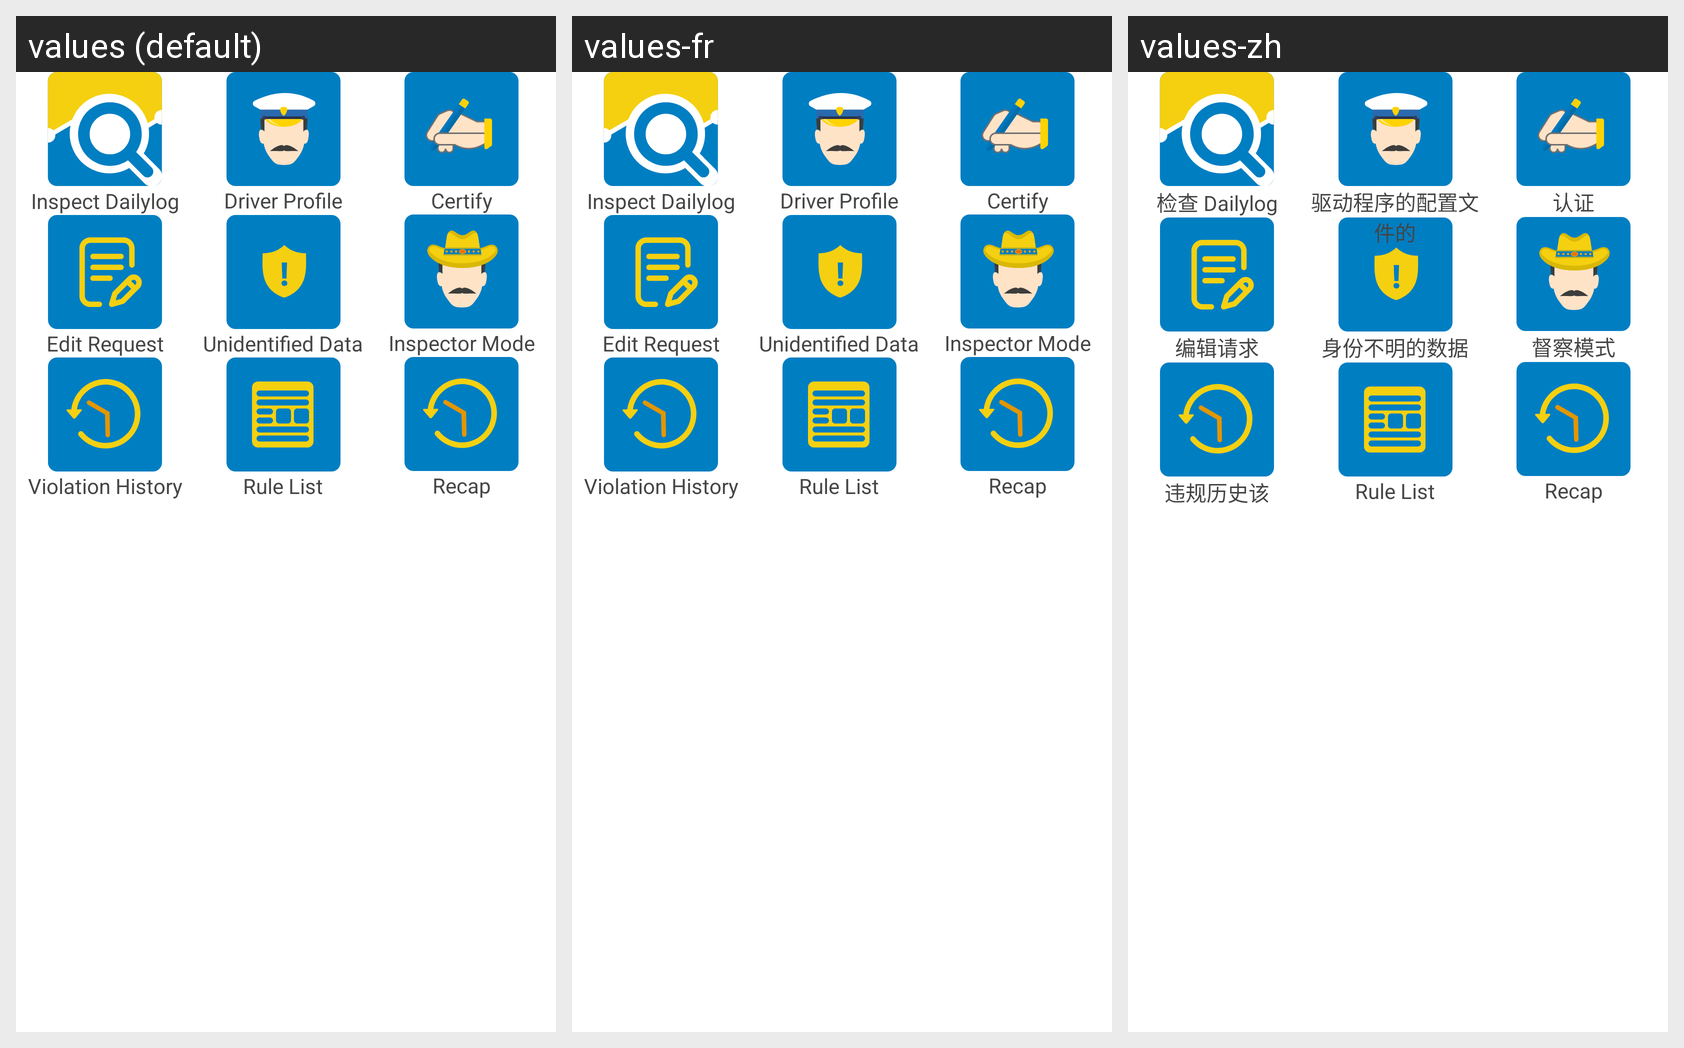

For this localized Android screen grid, give each drawn string resource with its value in every locale shown.
Android screen res/layout/fragment_daily_log_dashboard.xml rendered under 3 locales, left to right: values (default), values-fr, values-zh. Device: Nexus 5 (rendered at 1080×1920; each locale shown at half size, 540×960, under a caption strip naming it); theme AppTheme.
Other locales in the repository, not shown: values-es, values-ru, values-uk.
Strings drawn on this screen, with the default value and each locale's value (text and hints the layout hard-codes, and strings that could not be matched under every locale, appear in the picture but are not listed):

menu_inspect_dailylog
  values: Inspect Dailylog
  values-fr: Inspect Dailylog
  values-zh: 检查 Dailylog

menu_edit_request
  values: Edit Request
  values-fr: Edit Request
  values-zh: 编辑请求

menu_unidentified_data
  values: Unidentified Data
  values-fr: Unidentified Data
  values-zh: 身份不明的数据

certify
  values: Certify
  values-fr: Certify
  values-zh: 认证

menu_violation_history
  values: Violation History
  values-fr: Violation History
  values-zh: 违规历史该

rule_list
  values: Rule List
  values-fr: Rule List  [not translated; the default value is used]
  values-zh: Rule List  [not translated; the default value is used]

recap
  values: Recap
  values-fr: Recap  [not translated; the default value is used]
  values-zh: Recap  [not translated; the default value is used]

menu_driver_profile
  values: Driver Profile
  values-fr: Driver Profile
  values-zh: 驱动程序的配置文件的

inspector_mode
  values: Inspector Mode
  values-fr: Inspector Mode
  values-zh: 督察模式
